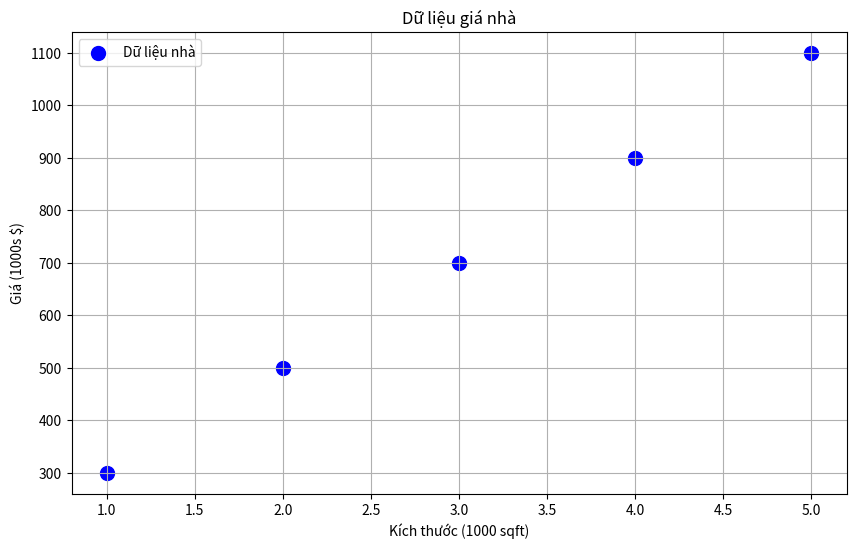
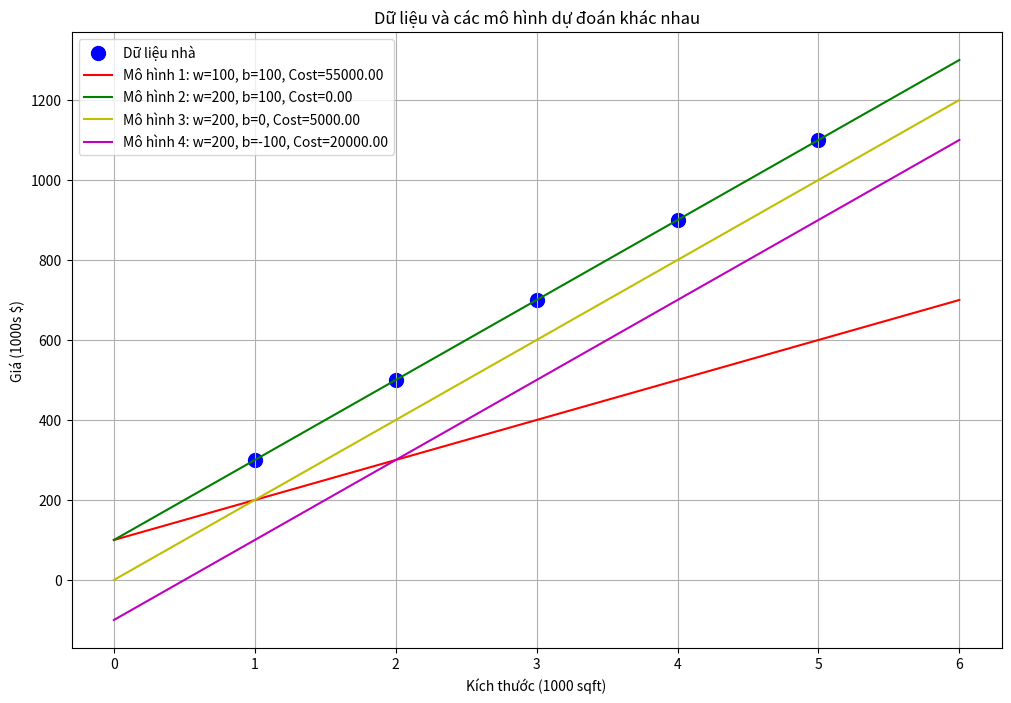
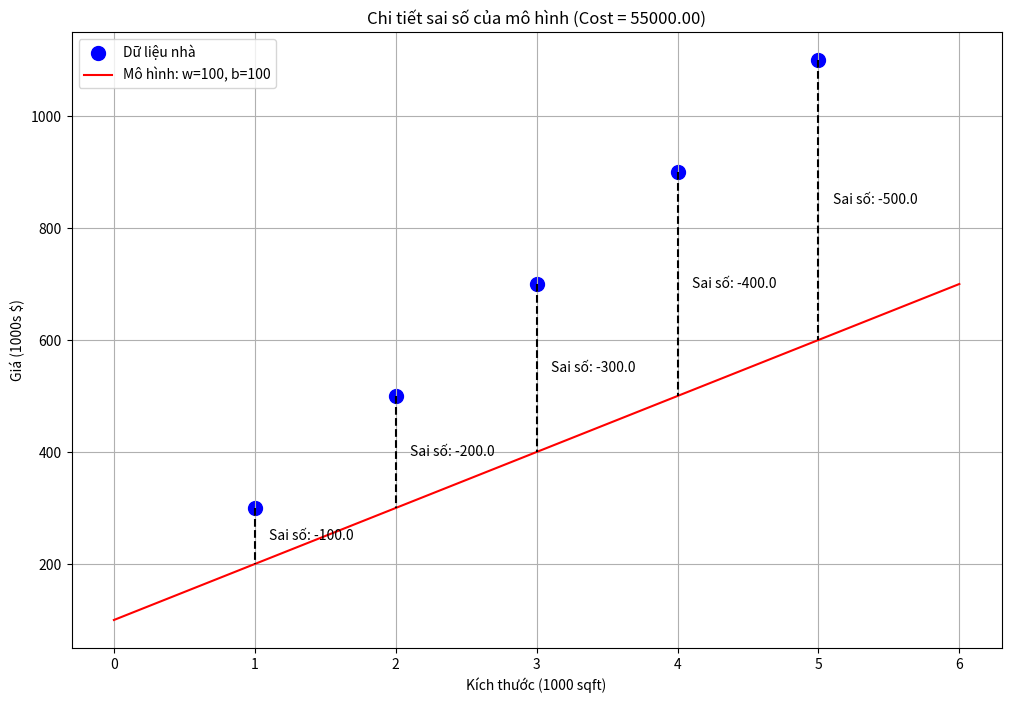
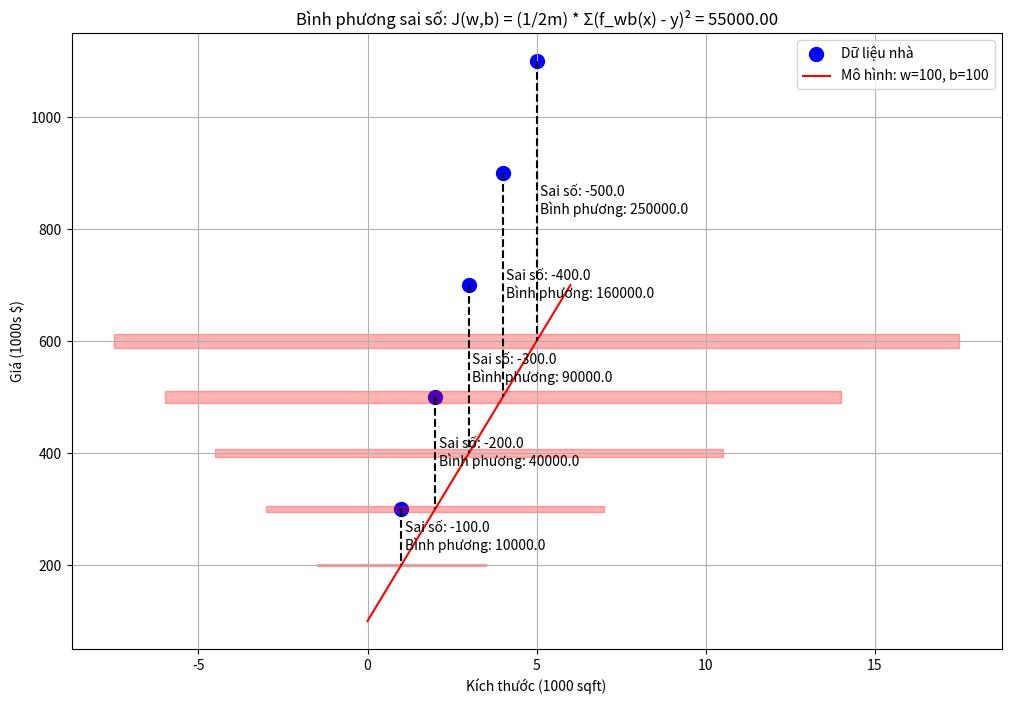
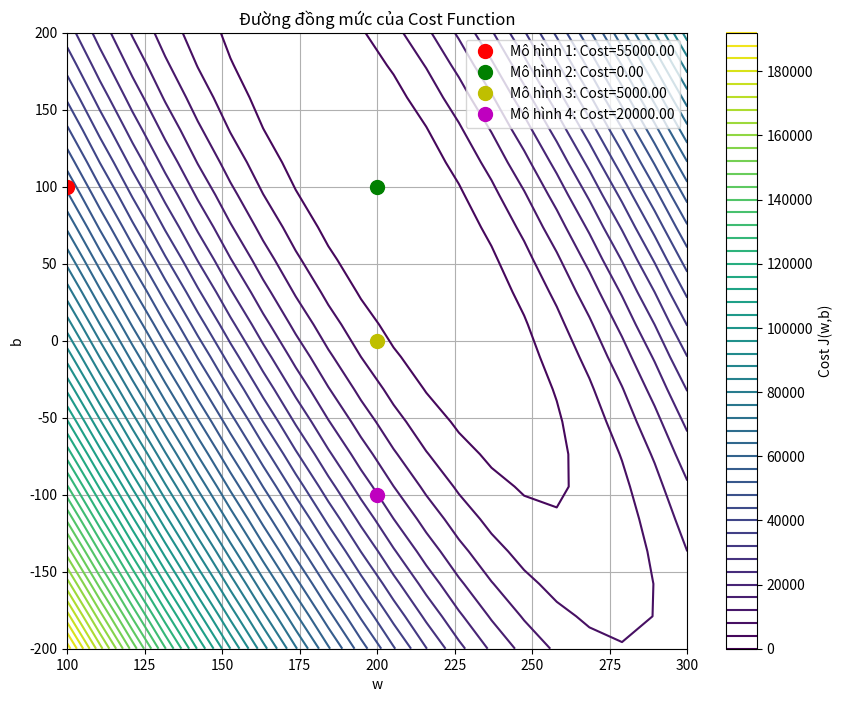

Reproduce these figures in Python, in order.
import numpy as np
import matplotlib.pyplot as plt
import os

# 1. Tạo dữ liệu đơn giản - chỉ 5 mẫu
x_train = np.array([1.0, 2.0, 3.0, 4.0, 5.0])  # kích thước (1000 sqft)
y_train = np.array([300, 500, 700, 900, 1100])  # giá (1000s $)

# 2. Hiển thị dữ liệu
plt.figure(figsize=(10, 6))
plt.scatter(x_train, y_train, color='blue', s=100, label='Dữ liệu nhà')
plt.xlabel('Kích thước (1000 sqft)')
plt.ylabel('Giá (1000s $)')
plt.title('Dữ liệu giá nhà')
plt.grid(True)
plt.legend()
plt.show()

# 3. Định nghĩa hàm để tính dự đoán
def predict(x, w, b):
    """
    Dự đoán giá trị y dựa trên x, w, b
    y = w*x + b
    """
    return w * x + b

# 4. Định nghĩa hàm tính cost function
def compute_cost(x, y, w, b):
    """
    Tính cost function J(w,b)
    J(w,b) = (1/2m) * Σ(f(x⁽ⁱ⁾) - y⁽ⁱ⁾)²
    
    Args:
        x: Dữ liệu đầu vào
        y: Dữ liệu đầu ra thực tế
        w, b: Tham số của mô hình
    
    Return:
        cost: Giá trị của cost function
    """
    m = len(x)  # số lượng mẫu
    
    # Tính tổng bình phương sai số
    total_cost = 0
    for i in range(m):
        # Dự đoán giá trị
        y_pred = predict(x[i], w, b)
        
        # Tính bình phương sai số
        cost = (y_pred - y[i]) ** 2
        
        # Cộng vào tổng
        total_cost += cost
    
    # Tính trung bình và chia cho 2
    return total_cost / (2 * m)

# 5. Tính cost function cho một số giá trị khác nhau của w và b
print("Tính cost function với các giá trị w, b khác nhau:")

# Thử nghiệm 1: w=100, b=100
w1, b1 = 100, 100
cost1 = compute_cost(x_train, y_train, w1, b1)
print(f"w = {w1}, b = {b1} => Cost = {cost1:.2f}")

# Thử nghiệm 2: w=200, b=100
w2, b2 = 200, 100
cost2 = compute_cost(x_train, y_train, w2, b2)
print(f"w = {w2}, b = {b2} => Cost = {cost2:.2f}")

# Thử nghiệm 3: w=200, b=0
w3, b3 = 200, 0
cost3 = compute_cost(x_train, y_train, w3, b3)
print(f"w = {w3}, b = {b3} => Cost = {cost3:.2f}")

# Thử nghiệm 4: w=200, b=-100
w4, b4 = 200, -100
cost4 = compute_cost(x_train, y_train, w4, b4)
print(f"w = {w4}, b = {b4} => Cost = {cost4:.2f}")

# 6. Hiển thị giá trị dự đoán của các mô hình khác nhau
plt.figure(figsize=(12, 8))
plt.scatter(x_train, y_train, color='blue', s=100, label='Dữ liệu nhà')

# Vẽ đường hồi quy cho các mô hình
x_range = np.linspace(0, 6, 100)
plt.plot(x_range, predict(x_range, w1, b1), 'r-', label=f'Mô hình 1: w={w1}, b={b1}, Cost={cost1:.2f}')
plt.plot(x_range, predict(x_range, w2, b2), 'g-', label=f'Mô hình 2: w={w2}, b={b2}, Cost={cost2:.2f}')
plt.plot(x_range, predict(x_range, w3, b3), 'y-', label=f'Mô hình 3: w={w3}, b={b3}, Cost={cost3:.2f}')
plt.plot(x_range, predict(x_range, w4, b4), 'm-', label=f'Mô hình 4: w={w4}, b={b4}, Cost={cost4:.2f}')

plt.xlabel('Kích thước (1000 sqft)')
plt.ylabel('Giá (1000s $)')
plt.title('Dữ liệu và các mô hình dự đoán khác nhau')
plt.grid(True)
plt.legend()
plt.show()

# 7. Minh họa chi tiết cách tính cost function với Mô hình 1
w, b = w1, b1  # Sử dụng mô hình 1

plt.figure(figsize=(12, 8))
plt.scatter(x_train, y_train, color='blue', s=100, label='Dữ liệu nhà')
plt.plot(x_range, predict(x_range, w, b), 'r-', label=f'Mô hình: w={w}, b={b}')

# Vẽ sai số của mỗi điểm dữ liệu
for i in range(len(x_train)):
    x_i = x_train[i]
    y_i = y_train[i]
    y_pred_i = predict(x_i, w, b)
    
    # Vẽ đường thẳng từ điểm thực tế đến điểm dự đoán
    plt.plot([x_i, x_i], [y_i, y_pred_i], 'k--')
    
    # Hiển thị sai số
    error = y_pred_i - y_i
    plt.text(x_i + 0.1, (y_i + y_pred_i)/2, f'Sai số: {error:.1f}', 
             verticalalignment='center')

plt.xlabel('Kích thước (1000 sqft)')
plt.ylabel('Giá (1000s $)')
plt.title(f'Chi tiết sai số của mô hình (Cost = {cost1:.2f})')
plt.grid(True)
plt.legend()
plt.show()

# 8. Trực quan hóa bình phương sai số
plt.figure(figsize=(12, 8))
plt.scatter(x_train, y_train, color='blue', s=100, label='Dữ liệu nhà')
plt.plot(x_range, predict(x_range, w, b), 'r-', label=f'Mô hình: w={w}, b={b}')

# Vẽ bình phương sai số ở mỗi điểm
for i in range(len(x_train)):
    x_i = x_train[i]
    y_i = y_train[i]
    y_pred_i = predict(x_i, w, b)
    
    # Tính bình phương sai số
    error = y_pred_i - y_i
    squared_error = error ** 2
    
    # Vẽ đường thẳng từ điểm thực tế đến điểm dự đoán
    plt.plot([x_i, x_i], [y_i, y_pred_i], 'k--')
    
    # Hiển thị bình phương sai số
    plt.text(x_i + 0.1, (y_i + y_pred_i)/2, 
             f'Sai số: {error:.1f}\nBình phương: {squared_error:.1f}', 
             verticalalignment='center')

    # Vẽ hình vuông để minh họa bình phương sai số
    sq_size = np.sqrt(squared_error) / 20  # Chia để hình vuông không quá lớn
    plt.gca().add_patch(plt.Rectangle((x_i - sq_size/2, y_pred_i - sq_size/2), 
                                      sq_size, sq_size, fill=True, color='red', alpha=0.3))

# Tính cost function
cost = compute_cost(x_train, y_train, w, b)
plt.title(f'Bình phương sai số: J(w,b) = (1/2m) * Σ(f_wb(x) - y)² = {cost:.2f}')
plt.xlabel('Kích thước (1000 sqft)')
plt.ylabel('Giá (1000s $)')
plt.grid(True)
plt.legend()
plt.show()

# 9. Tìm giá trị tối ưu cho w và b
# Tạo lưới các giá trị w và b
w_values = np.linspace(100, 300, 20)
b_values = np.linspace(-200, 200, 20)
W, B = np.meshgrid(w_values, b_values)

# Tính cost function cho mỗi cặp giá trị (w, b)
Z = np.zeros_like(W)
for i in range(len(w_values)):
    for j in range(len(b_values)):
        Z[j, i] = compute_cost(x_train, y_train, W[j, i], B[j, i])

# Vẽ contour plot
plt.figure(figsize=(10, 8))
plt.contour(W, B, Z, 50, cmap='viridis')
plt.colorbar(label='Cost J(w,b)')
plt.xlabel('w')
plt.ylabel('b')
plt.title('Đường đồng mức của Cost Function')

# Đánh dấu các giá trị w, b đã thử
plt.plot(w1, b1, 'ro', markersize=10, label=f'Mô hình 1: Cost={cost1:.2f}')
plt.plot(w2, b2, 'go', markersize=10, label=f'Mô hình 2: Cost={cost2:.2f}')
plt.plot(w3, b3, 'yo', markersize=10, label=f'Mô hình 3: Cost={cost3:.2f}')
plt.plot(w4, b4, 'mo', markersize=10, label=f'Mô hình 4: Cost={cost4:.2f}')

plt.grid(True)
plt.legend()
plt.show()

def plot_cost_3d(x_train, y_train, w_range=(100, 300), b_range=(-200, 200)):
    """
    Vẽ cost function J(w,b) trong không gian 3D với hiển thị rõ ràng điểm tối ưu
    
    Args:
        x_train: dữ liệu đầu vào
        y_train: dữ liệu đầu ra
        w_range: khoảng giá trị của w (hệ số góc)
        b_range: khoảng giá trị của b (hệ số tự do)
    """
    # Tạo thư mục images nếu chưa tồn tại
    if not os.path.exists('images'):
        os.makedirs('images')
    
    # Tạo lưới các giá trị w và b với độ phân giải cao hơn
    w_values = np.linspace(w_range[0], w_range[1], 100)  # Tăng độ phân giải
    b_values = np.linspace(b_range[0], b_range[1], 100)
    W, B = np.meshgrid(w_values, b_values)
    
    # Tính cost function cho mỗi cặp giá trị (w, b)
    Z = np.zeros_like(W)
    for i in range(len(w_values)):
        for j in range(len(b_values)):
            Z[j, i] = compute_cost(x_train, y_train, W[j, i], B[j, i])
    
    # Tìm giá trị tối ưu
    min_cost_idx = np.unravel_index(Z.argmin(), Z.shape)
    w_opt = W[min_cost_idx]
    b_opt = B[min_cost_idx]
    min_cost = Z[min_cost_idx]
    
    # Tạo đồ thị 3D với kích thước lớn hơn
    fig = plt.figure(figsize=(15, 12))
    ax = fig.add_subplot(111, projection='3d')
    
    # Vẽ bề mặt với gradient màu và độ trong suốt
    surface = ax.plot_surface(W, B, Z, cmap='viridis',
                            linewidth=0.5, antialiased=True, alpha=0.8)
    
    # Thêm lưới để dễ đọc hơn
    ax.grid(True)
    
    # Đánh dấu điểm tối ưu với marker lớn hơn và màu nổi bật
    ax.scatter([w_opt], [b_opt], [min_cost],
              color='red', s=300, marker='*', 
              label='Điểm tối ưu', linewidth=2)
    
    # Vẽ đường dọc từ điểm tối ưu xuống mặt phẳng w-b
    ax.plot([w_opt, w_opt], [b_opt, b_opt], [min_cost, Z.max()],
            color='red', linestyle='--', linewidth=2)
    
    # Điều chỉnh góc nhìn để dễ quan sát
    ax.view_init(elev=20, azim=45)
    
    # Thêm các thành phần trang trí
    ax.set_xlabel('w (hệ số góc)', labelpad=10)
    ax.set_ylabel('b (hệ số tự do)', labelpad=10)
    ax.set_zlabel('J(w,b) (cost)', labelpad=10)
    
    # Thêm colorbar với label rõ ràng
    cbar = plt.colorbar(surface, label='Giá trị cost function J(w,b)', pad=0.1)
    cbar.ax.tick_params(labelsize=10)
    
    plt.title('Cost Function J(w,b) trong Không Gian 3D\n' +
              f'Điểm tối ưu: w* = {w_opt:.1f}, b* = {b_opt:.1f}, J(w*,b*) = {min_cost:.1f}',
              pad=20)
    
    # Điều chỉnh legend
    plt.legend(loc='upper right', bbox_to_anchor=(1.15, 1))
    
    # Lưu hình ảnh với chất lượng cao
    plt.savefig('images/cost_3d.png', bbox_inches='tight', dpi=300)
    
    # Hiển thị đồ thị
    plt.show()
    
    # In thông tin về điểm tối ưu
    print(f"\nTham số tối ưu tìm được:")
    print(f"  w* = {w_opt:.1f}")
    print(f"  b* = {b_opt:.1f}")
    print(f"  J(w*,b*) = {min_cost:.1f}")